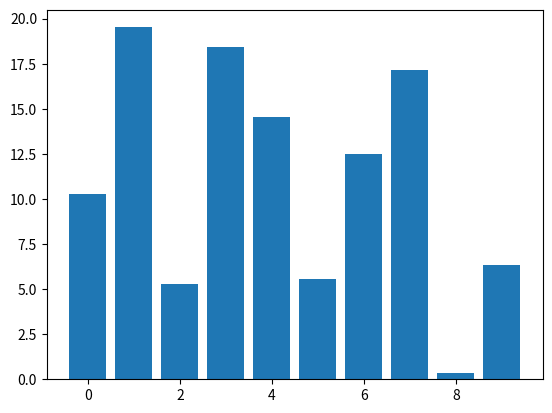

Write the Python code that produced this figure.
# import numpy as np
# import matplotlib.pyplot as plt
#
# class DraggableRectangle:
#     def __init__(self, rect):
#         self.rect = rect
#         self.press = None
#
#     def connect(self):
#         'connect to all the events we need'
#         self.cidpress = self.rect.figure.canvas.mpl_connect(
#             'button_press_event', self.on_press)
#         self.cidrelease = self.rect.figure.canvas.mpl_connect(
#             'button_release_event', self.on_release)
#         self.cidmotion = self.rect.figure.canvas.mpl_connect(
#             'motion_notify_event', self.on_motion)
#
#     def on_press(self, event):
#         'on button press we will see if the mouse is over us and store some data'
#         if event.inaxes != self.rect.axes: return
#
#         contains, attrd = self.rect.contains(event)
#         if not contains: return
#         print('event contains', self.rect.xy)
#         x0, y0 = self.rect.xy
#         self.press = x0, y0, event.xdata, event.ydata
#
#     def on_motion(self, event):
#         'on motion we will move the rect if the mouse is over us'
#         if self.press is None: return
#         if event.inaxes != self.rect.axes: return
#         x0, y0, xpress, ypress = self.press
#         dx = event.xdata - xpress
#         dy = event.ydata - ypress
#         #print('x0=%f, xpress=%f, event.xdata=%f, dx=%f, x0+dx=%f' %
#         #      (x0, xpress, event.xdata, dx, x0+dx))
#         self.rect.set_x(x0+dx)
#         self.rect.set_y(y0+dy)
#
#         self.rect.figure.canvas.draw()
#
#
#     def on_release(self, event):
#         'on release we reset the press data'
#         self.press = None
#         self.rect.figure.canvas.draw()
#
#     def disconnect(self):
#         'disconnect all the stored connection ids'
#         self.rect.figure.canvas.mpl_disconnect(self.cidpress)
#         self.rect.figure.canvas.mpl_disconnect(self.cidrelease)
#         self.rect.figure.canvas.mpl_disconnect(self.cidmotion)
#
# fig = plt.figure()
# ax = fig.add_subplot(111)
# rects = ax.bar(range(10), 20*np.random.rand(10))
# drs = []
# for rect in rects:
#     dr = DraggableRectangle(rect)
#     dr.connect()
#     drs.append(dr)
#
# plt.show()



# flxiable


# draggable rectangle with the animation blit techniques; see
# http://www.scipy.org/Cookbook/Matplotlib/Animations
import numpy as np
import matplotlib.pyplot as plt

class DraggableRectangle:
    lock = None  # only one can be animated at a time
    def __init__(self, rect):
        self.rect = rect
        self.press = None
        self.background = None

    def connect(self):
        'connect to all the events we need'
        self.cidpress = self.rect.figure.canvas.mpl_connect(
            'button_press_event', self.on_press)
        self.cidrelease = self.rect.figure.canvas.mpl_connect(
            'button_release_event', self.on_release)
        self.cidmotion = self.rect.figure.canvas.mpl_connect(
            'motion_notify_event', self.on_motion)

    def on_press(self, event):
        'on button press we will see if the mouse is over us and store some data'
        if event.inaxes != self.rect.axes: return
        if DraggableRectangle.lock is not None: return
        contains, attrd = self.rect.contains(event)
        if not contains: return
        print('event contains', self.rect.xy)
        x0, y0 = self.rect.xy
        self.press = x0, y0, event.xdata, event.ydata
        DraggableRectangle.lock = self

        # draw everything but the selected rectangle and store the pixel buffer
        canvas = self.rect.figure.canvas
        axes = self.rect.axes
        self.rect.set_animated(True)
        canvas.draw()
        self.background = canvas.copy_from_bbox(self.rect.axes.bbox)

        # now redraw just the rectangle
        axes.draw_artist(self.rect)

        # and blit just the redrawn area
        canvas.blit(axes.bbox)

    def on_motion(self, event):
        'on motion we will move the rect if the mouse is over us'
        if DraggableRectangle.lock is not self:
            return
        if event.inaxes != self.rect.axes: return
        x0, y0, xpress, ypress = self.press
        dx = event.xdata - xpress
        dy = event.ydata - ypress
        self.rect.set_x(x0+dx)
        self.rect.set_y(y0+dy)

        canvas = self.rect.figure.canvas
        axes = self.rect.axes
        # restore the background region
        canvas.restore_region(self.background)

        # redraw just the current rectangle
        axes.draw_artist(self.rect)

        # blit just the redrawn area
        canvas.blit(axes.bbox)

    def on_release(self, event):
        'on release we reset the press data'
        if DraggableRectangle.lock is not self:
            return

        self.press = None
        DraggableRectangle.lock = None

        # turn off the rect animation property and reset the background
        self.rect.set_animated(False)
        self.background = None

        # redraw the full figure
        self.rect.figure.canvas.draw()

    def disconnect(self):
        'disconnect all the stored connection ids'
        self.rect.figure.canvas.mpl_disconnect(self.cidpress)
        self.rect.figure.canvas.mpl_disconnect(self.cidrelease)
        self.rect.figure.canvas.mpl_disconnect(self.cidmotion)

fig = plt.figure()
ax = fig.add_subplot(111)
rects = ax.bar(range(10), 20*np.random.rand(10))
drs = []
for rect in rects:
    dr = DraggableRectangle(rect)
    dr.connect()
    drs.append(dr)

plt.show()